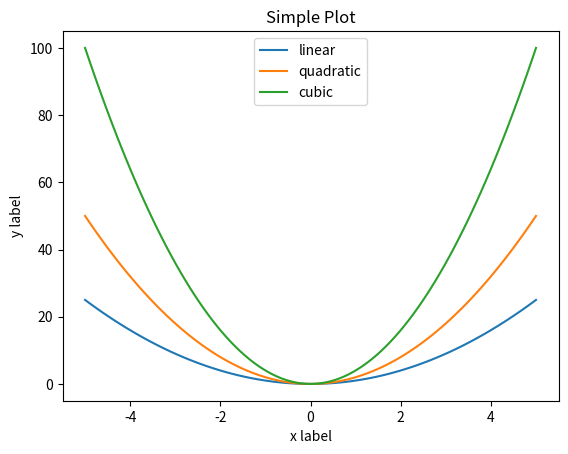
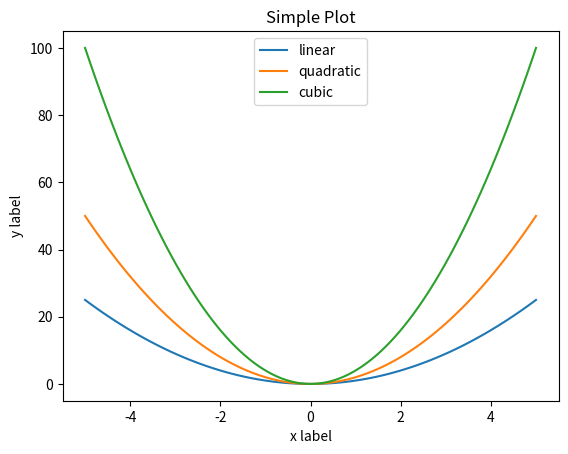

Python code for these plots, in order: (Note: this script raises an exception after producing the figures.)
import matplotlib.pyplot as plt

import numpy as np

x = np.linspace(-5, 5, 100)

fig, ax = plt.subplots()  # Create a figure and an axes.
ax.plot(x, x**2, label='linear')        # Plot some data on the axes.
ax.plot(x, 2*x**2, label='quadratic')   # Plot more data on the axes...
ax.plot(x, 4*x**2, label='cubic')       # ... and some more.
ax.set_xlabel('x label')                # Add a label to the x-axis.
ax.set_ylabel('y label')                # Add a label to the y-axis.
ax.set_title("Simple Plot")             # Add a title.
ax.legend()                             # Add a legend.
plt.show()

plt.figure()
plt.plot(x, x**2, label='linear')
plt.plot(x, 2*x**2, label='quadratic')
plt.plot(x, 4*x**2, label='cubic')
plt.xlabel('x label')
plt.ylabel('y label')
plt.title("Simple Plot")
plt.legend()
plt.show()

plt.style.use('imgs/presentation.mplstyle')

plt.figure()
plt.plot(x, x**2, label='linear')
plt.plot(x, 2*x**2, label='quadratic')
plt.plot(x, 4*x**2, label='cubic')
plt.xlabel('x label')
plt.ylabel('y label')
plt.title("Simple Plot")
plt.legend()
plt.show()

x1 = np.random.normal(size=100)
x2 = np.linspace(0,5,100)
y2 = (x2**2) - x + np.random.normal(size=x2.size)

x3, y3 = np.vstack((np.random.multivariate_normal(mean=[-3, 0], cov=[[0.5, 0], [0, 0.5]], size=40000),\
        +np.random.multivariate_normal(mean=[-1, 2], cov=[[1, 0], [0, 0.3]], size=20000), \
        +np.random.multivariate_normal(mean=[-3, 2], cov=[[0.7, 0], [0, 0.5]], size=40000))).T

def plots():
    f, ax = plt.subplots(3,5, figsize=(18,12))
    ax[0,2].set_title('1D')
    ax[1,2].set_title('2D')
    ax[2,2].set_title('3D')

    ax[0,2].hist(x1)
    ax[0,2].set_xlabel('Histogram')

    ax[1,1].scatter(x2,y2)
    ax[1,1].set_xlabel('Scatter')
    ax[1,2].plot(x2,y2)
    ax[1,2].set_xlabel('Line')
    ax[1,3].plot(x2,y2,marker='.')
    ax[1,3].set_xlabel('Mixed')

    counts, x3_edges, y3_edges = np.histogram2d(x3,y3,bins=20)
    ax[2,0].scatter(x3,y3,s=2,alpha=0.01)
    ax[2,0].set_xlabel('Scatter 2D')
    ax[2,1].hist2d(x3,y3,bins=20)
    ax[2,1].set_xlabel('Histogram 2D')
    ax[2,2].hexbin(x3,y3, gridsize=20)
    ax[2,2].set(xlim=(x3.min(), x3.max()), ylim=(y3.min(), y3.max()))
    ax[2,2].set_xlabel('Hexbin')
    ax[2,3].contour((x3_edges[1:] + x3_edges[:-1])/2, (y3_edges[1:] + y3_edges[:-1])/2, counts.T)
    ax[2,3].set_xlabel('Contour')
    ax[2,4].contourf((x3_edges[1:] + x3_edges[:-1])/2, (y3_edges[1:] + y3_edges[:-1])/2, counts.T)
    ax[2,4].set_xlabel('Contour filled')

    ignore = [[0, 0], [0, 1], [0, 3], [0, 4], [1, 0], [1, 4]]
    for i in range(3):
        for j in range(5):
            ax[i,j].set_xticks([])
            ax[i,j].set_yticks([])
            if [i,j] in ignore:
                ax[i,j].axis('off')
    plt.tight_layout(h_pad=1)
    plt.show()
    return

plots()

plt.figure(figsize=(6,6))
x = np.random.uniform(0,10,size=200)
y = np.random.uniform(0,10,size=200)
plt.scatter(x,y,c='k')
plt.show()

plt.figure(figsize=(10,8)) # Create the figure, here we specify the figure size

plt.scatter(x,y,s=x*y**2, c=-y+x**2,cmap='hot',label='Log(x)') # Create the scatter plot, add colour by X, select cmap "hot" 

plt.xlabel('$x$ value')                                        # Add a label to the x-axis
plt.xticks(ticks=[-1,3,7,11],                                  
     labels=['$x_1$','$x_2$','$x_3$','$x_4$'])                 # Modify the ticklabels!

plt.ylabel('$y$ value')                                        # Add a label to the y-axis

plt.minorticks_on()                                            # Create small ticks between the big ones
plt.tick_params(which='both',direction='inout')                # Modify the tickmarks to go in both directions
plt.title('Plot of log($x$)')                                  # Add a title
plt.legend(fancybox=True,loc='lower right')                    # Create a legend and specify its location

cbar = plt.colorbar()                                          # Add a colorbar (We could also specify the mappable)
cbar.set_label('Colobar label')                                # Here we create a label for the colorbar
plt.gca().set_axisbelow(True)
plt.grid()                                                     # Add a grid to the plot
plt.box(True)                                                  # Activate/Deactivate the box around the plot
plt.show()